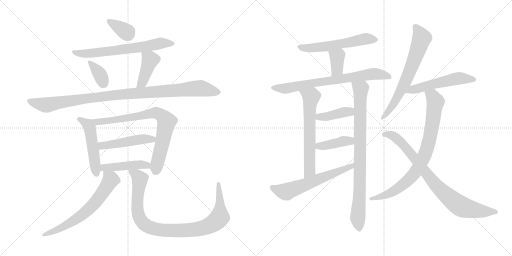
t = 0.00 s
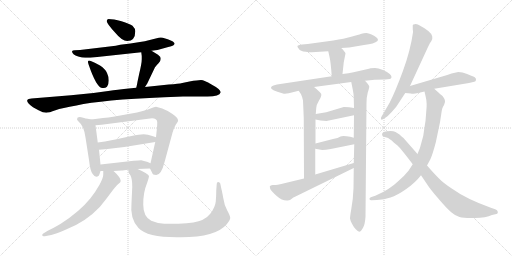
t = 3.42 s
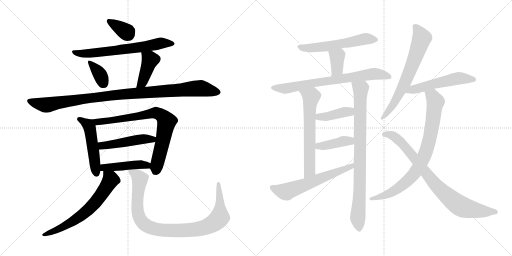
t = 6.85 s
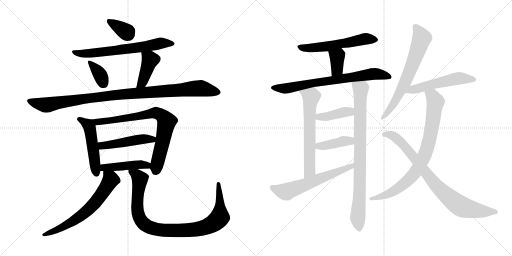
t = 10.27 s
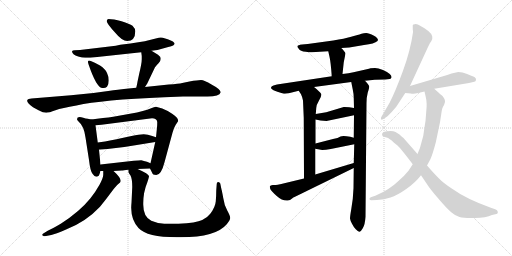
t = 13.69 s
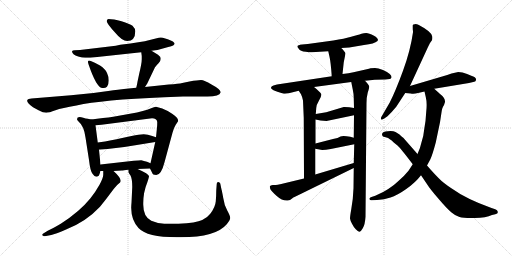
t = 17.12 s

The animated SVG that drew these frames (rendered in a browser with its animation timeline set to each time). Animation: 23 CSS @keyframes rules; one cycle of 17.12 s.

<svg version="1.1" viewBox="0 0 2048 1024" xmlns="http://www.w3.org/2000/svg">
  <g stroke="lightgray" stroke-dasharray="1,1" stroke-width="1" transform="scale(4, 4)">
    <line x1="0" y1="0" x2="256" y2="256"></line>
    <line x1="256" y1="0" x2="0" y2="256"></line>
    <line x1="128" y1="0" x2="128" y2="256"></line>
    <line x1="0" y1="128" x2="256" y2="128"></line>
    <line x1="256" y1="0" x2="512" y2="256"></line>
    <line x1="512" y1="0" x2="256" y2="256"></line>
    <line x1="384" y1="0" x2="384" y2="256"></line>
    <line x1="256" y1="128" x2="512" y2="128"></line>
  </g>
<g transform="scale(1, -1) translate(0, -850)">
   <style type="text/css">
    @keyframes keyframes0 {
      from {
       stroke: black;
       stroke-dashoffset: 347;
       stroke-width: 128;
       }
       53% {
       animation-timing-function: step-end;
       stroke: black;
       stroke-dashoffset: 0;
       stroke-width: 128;
       }
       to {
       stroke: black;
       stroke-width: 1024;
       }
       }
       #make-me-a-hanzi-animation-0 {
         animation: keyframes0 0.532389s both;
         animation-delay: 0.000000s;
         animation-timing-function: linear;
       }
    @keyframes keyframes1 {
      from {
       stroke: black;
       stroke-dashoffset: 655;
       stroke-width: 128;
       }
       68% {
       animation-timing-function: step-end;
       stroke: black;
       stroke-dashoffset: 0;
       stroke-width: 128;
       }
       to {
       stroke: black;
       stroke-width: 1024;
       }
       }
       #make-me-a-hanzi-animation-1 {
         animation: keyframes1 0.783040s both;
         animation-delay: 0.532389s;
         animation-timing-function: linear;
       }
    @keyframes keyframes2 {
      from {
       stroke: black;
       stroke-dashoffset: 349;
       stroke-width: 128;
       }
       53% {
       animation-timing-function: step-end;
       stroke: black;
       stroke-dashoffset: 0;
       stroke-width: 128;
       }
       to {
       stroke: black;
       stroke-width: 1024;
       }
       }
       #make-me-a-hanzi-animation-2 {
         animation: keyframes2 0.534017s both;
         animation-delay: 1.315429s;
         animation-timing-function: linear;
       }
    @keyframes keyframes3 {
      from {
       stroke: black;
       stroke-dashoffset: 413;
       stroke-width: 128;
       }
       57% {
       animation-timing-function: step-end;
       stroke: black;
       stroke-dashoffset: 0;
       stroke-width: 128;
       }
       to {
       stroke: black;
       stroke-width: 1024;
       }
       }
       #make-me-a-hanzi-animation-3 {
         animation: keyframes3 0.586100s both;
         animation-delay: 1.849446s;
         animation-timing-function: linear;
       }
    @keyframes keyframes4 {
      from {
       stroke: black;
       stroke-dashoffset: 1022;
       stroke-width: 128;
       }
       77% {
       animation-timing-function: step-end;
       stroke: black;
       stroke-dashoffset: 0;
       stroke-width: 128;
       }
       to {
       stroke: black;
       stroke-width: 1024;
       }
       }
       #make-me-a-hanzi-animation-4 {
         animation: keyframes4 1.081706s both;
         animation-delay: 2.435546s;
         animation-timing-function: linear;
       }
    @keyframes keyframes5 {
      from {
       stroke: black;
       stroke-dashoffset: 497;
       stroke-width: 128;
       }
       62% {
       animation-timing-function: step-end;
       stroke: black;
       stroke-dashoffset: 0;
       stroke-width: 128;
       }
       to {
       stroke: black;
       stroke-width: 1024;
       }
       }
       #make-me-a-hanzi-animation-5 {
         animation: keyframes5 0.654460s both;
         animation-delay: 3.517252s;
         animation-timing-function: linear;
       }
    @keyframes keyframes6 {
      from {
       stroke: black;
       stroke-dashoffset: 772;
       stroke-width: 128;
       }
       72% {
       animation-timing-function: step-end;
       stroke: black;
       stroke-dashoffset: 0;
       stroke-width: 128;
       }
       to {
       stroke: black;
       stroke-width: 1024;
       }
       }
       #make-me-a-hanzi-animation-6 {
         animation: keyframes6 0.878255s both;
         animation-delay: 4.171712s;
         animation-timing-function: linear;
       }
    @keyframes keyframes7 {
      from {
       stroke: black;
       stroke-dashoffset: 476;
       stroke-width: 128;
       }
       61% {
       animation-timing-function: step-end;
       stroke: black;
       stroke-dashoffset: 0;
       stroke-width: 128;
       }
       to {
       stroke: black;
       stroke-width: 1024;
       }
       }
       #make-me-a-hanzi-animation-7 {
         animation: keyframes7 0.637370s both;
         animation-delay: 5.049967s;
         animation-timing-function: linear;
       }
    @keyframes keyframes8 {
      from {
       stroke: black;
       stroke-dashoffset: 449;
       stroke-width: 128;
       }
       59% {
       animation-timing-function: step-end;
       stroke: black;
       stroke-dashoffset: 0;
       stroke-width: 128;
       }
       to {
       stroke: black;
       stroke-width: 1024;
       }
       }
       #make-me-a-hanzi-animation-8 {
         animation: keyframes8 0.615397s both;
         animation-delay: 5.687337s;
         animation-timing-function: linear;
       }
    @keyframes keyframes9 {
      from {
       stroke: black;
       stroke-dashoffset: 649;
       stroke-width: 128;
       }
       68% {
       animation-timing-function: step-end;
       stroke: black;
       stroke-dashoffset: 0;
       stroke-width: 128;
       }
       to {
       stroke: black;
       stroke-width: 1024;
       }
       }
       #make-me-a-hanzi-animation-9 {
         animation: keyframes9 0.778158s both;
         animation-delay: 6.302734s;
         animation-timing-function: linear;
       }
    @keyframes keyframes10 {
      from {
       stroke: black;
       stroke-dashoffset: 950;
       stroke-width: 128;
       }
       76% {
       animation-timing-function: step-end;
       stroke: black;
       stroke-dashoffset: 0;
       stroke-width: 128;
       }
       to {
       stroke: black;
       stroke-width: 1024;
       }
       }
       #make-me-a-hanzi-animation-10 {
         animation: keyframes10 1.023112s both;
         animation-delay: 7.080892s;
         animation-timing-function: linear;
       }
    @keyframes keyframes11 {
      from {
       stroke: black;
       stroke-dashoffset: 565;
       stroke-width: 128;
       }
       65% {
       animation-timing-function: step-end;
       stroke: black;
       stroke-dashoffset: 0;
       stroke-width: 128;
       }
       to {
       stroke: black;
       stroke-width: 1024;
       }
       }
       #make-me-a-hanzi-animation-11 {
         animation: keyframes11 0.709798s both;
         animation-delay: 8.104004s;
         animation-timing-function: linear;
       }
    @keyframes keyframes12 {
      from {
       stroke: black;
       stroke-dashoffset: 362;
       stroke-width: 128;
       }
       54% {
       animation-timing-function: step-end;
       stroke: black;
       stroke-dashoffset: 0;
       stroke-width: 128;
       }
       to {
       stroke: black;
       stroke-width: 1024;
       }
       }
       #make-me-a-hanzi-animation-12 {
         animation: keyframes12 0.544596s both;
         animation-delay: 8.813802s;
         animation-timing-function: linear;
       }
    @keyframes keyframes13 {
      from {
       stroke: black;
       stroke-dashoffset: 726;
       stroke-width: 128;
       }
       70% {
       animation-timing-function: step-end;
       stroke: black;
       stroke-dashoffset: 0;
       stroke-width: 128;
       }
       to {
       stroke: black;
       stroke-width: 1024;
       }
       }
       #make-me-a-hanzi-animation-13 {
         animation: keyframes13 0.840820s both;
         animation-delay: 9.358398s;
         animation-timing-function: linear;
       }
    @keyframes keyframes14 {
      from {
       stroke: black;
       stroke-dashoffset: 628;
       stroke-width: 128;
       }
       67% {
       animation-timing-function: step-end;
       stroke: black;
       stroke-dashoffset: 0;
       stroke-width: 128;
       }
       to {
       stroke: black;
       stroke-width: 1024;
       }
       }
       #make-me-a-hanzi-animation-14 {
         animation: keyframes14 0.761068s both;
         animation-delay: 10.199218s;
         animation-timing-function: linear;
       }
    @keyframes keyframes15 {
      from {
       stroke: black;
       stroke-dashoffset: 855;
       stroke-width: 128;
       }
       74% {
       animation-timing-function: step-end;
       stroke: black;
       stroke-dashoffset: 0;
       stroke-width: 128;
       }
       to {
       stroke: black;
       stroke-width: 1024;
       }
       }
       #make-me-a-hanzi-animation-15 {
         animation: keyframes15 0.945801s both;
         animation-delay: 10.960286s;
         animation-timing-function: linear;
       }
    @keyframes keyframes16 {
      from {
       stroke: black;
       stroke-dashoffset: 404;
       stroke-width: 128;
       }
       57% {
       animation-timing-function: step-end;
       stroke: black;
       stroke-dashoffset: 0;
       stroke-width: 128;
       }
       to {
       stroke: black;
       stroke-width: 1024;
       }
       }
       #make-me-a-hanzi-animation-16 {
         animation: keyframes16 0.578776s both;
         animation-delay: 11.906087s;
         animation-timing-function: linear;
       }
    @keyframes keyframes17 {
      from {
       stroke: black;
       stroke-dashoffset: 402;
       stroke-width: 128;
       }
       57% {
       animation-timing-function: step-end;
       stroke: black;
       stroke-dashoffset: 0;
       stroke-width: 128;
       }
       to {
       stroke: black;
       stroke-width: 1024;
       }
       }
       #make-me-a-hanzi-animation-17 {
         animation: keyframes17 0.577148s both;
         animation-delay: 12.484863s;
         animation-timing-function: linear;
       }
    @keyframes keyframes18 {
      from {
       stroke: black;
       stroke-dashoffset: 605;
       stroke-width: 128;
       }
       66% {
       animation-timing-function: step-end;
       stroke: black;
       stroke-dashoffset: 0;
       stroke-width: 128;
       }
       to {
       stroke: black;
       stroke-width: 1024;
       }
       }
       #make-me-a-hanzi-animation-18 {
         animation: keyframes18 0.742350s both;
         animation-delay: 13.062011s;
         animation-timing-function: linear;
       }
    @keyframes keyframes19 {
      from {
       stroke: black;
       stroke-dashoffset: 667;
       stroke-width: 128;
       }
       68% {
       animation-timing-function: step-end;
       stroke: black;
       stroke-dashoffset: 0;
       stroke-width: 128;
       }
       to {
       stroke: black;
       stroke-width: 1024;
       }
       }
       #make-me-a-hanzi-animation-19 {
         animation: keyframes19 0.792806s both;
         animation-delay: 13.804361s;
         animation-timing-function: linear;
       }
    @keyframes keyframes20 {
      from {
       stroke: black;
       stroke-dashoffset: 532;
       stroke-width: 128;
       }
       63% {
       animation-timing-function: step-end;
       stroke: black;
       stroke-dashoffset: 0;
       stroke-width: 128;
       }
       to {
       stroke: black;
       stroke-width: 1024;
       }
       }
       #make-me-a-hanzi-animation-20 {
         animation: keyframes20 0.682943s both;
         animation-delay: 14.597167s;
         animation-timing-function: linear;
       }
    @keyframes keyframes21 {
      from {
       stroke: black;
       stroke-dashoffset: 817;
       stroke-width: 128;
       }
       73% {
       animation-timing-function: step-end;
       stroke: black;
       stroke-dashoffset: 0;
       stroke-width: 128;
       }
       to {
       stroke: black;
       stroke-width: 1024;
       }
       }
       #make-me-a-hanzi-animation-21 {
         animation: keyframes21 0.914876s both;
         animation-delay: 15.280110s;
         animation-timing-function: linear;
       }
    @keyframes keyframes22 {
      from {
       stroke: black;
       stroke-dashoffset: 824;
       stroke-width: 128;
       }
       73% {
       animation-timing-function: step-end;
       stroke: black;
       stroke-dashoffset: 0;
       stroke-width: 128;
       }
       to {
       stroke: black;
       stroke-width: 1024;
       }
       }
       #make-me-a-hanzi-animation-22 {
         animation: keyframes22 0.920573s both;
         animation-delay: 16.194986s;
         animation-timing-function: linear;
       }
</style>
<path d="M 434.0 774.5 Q 426.0 773.5 427.0 765.5 Q 427.0 756.5 461.0 719.5 Q 488.0 686.5 509.0 686.5 Q 541.0 686.5 541.0 725.5 Q 542.0 735.5 530.0 747.5 Q 519.0 755.5 486.0 765.5 Q 453.0 774.5 434.0 774.5 Z" fill="lightgray"></path> 
<path d="M 606.0 647.5 L 621.0 649.5 Q 631.0 650.5 637.0 652.5 L 673.0 662.5 Q 691.0 667.5 695.0 670.5 Q 708.0 680.5 671.0 693.5 L 651.0 699.5 Q 643.0 701.5 635.0 699.5 L 587.0 687.5 Q 578.0 684.5 522.0 676.5 L 481.0 671.5 L 463.0 667.5 L 320.0 650.5 L 299.0 649.5 Q 290.0 649.5 288.0 645.5 Q 288.0 632.5 313.0 624.5 Q 329.0 619.5 341.0 619.5 L 361.0 619.5 L 565.0 641.5 L 606.0 647.5 Z" fill="lightgray"></path> 
<path d="M 363.0 606.5 Q 347.0 612.5 354.0 593.5 Q 385.0 502.5 408.0 498.5 Q 420.0 495.5 428.0 503.5 Q 435.0 511.5 435.0 528.5 Q 435.0 544.5 428.0 558.5 Q 422.0 574.5 400.0 588.5 Q 377.0 601.5 363.0 606.5 Z" fill="lightgray"></path> 
<path d="M 580.0 502.5 L 589.0 516.5 L 620.0 581.5 Q 626.0 589.5 635.0 598.5 Q 643.0 607.5 643.0 615.5 Q 643.0 623.5 632.0 631.5 L 606.0 647.5 C 580.0 663.5 561.0 671.5 565.0 641.5 L 567.0 626.5 L 567.0 613.5 Q 567.0 597.5 557.0 556.5 L 550.0 523.5 Q 549.0 515.5 545.0 499.5 C 538.0 470.5 564.0 477.5 580.0 502.5 Z" fill="lightgray"></path> 
<path d="M 440.0 487.5 L 374.0 478.5 L 284.0 469.5 L 126.0 456.5 Q 111.0 454.5 110.0 451.5 Q 103.0 440.5 132.0 421.5 L 154.0 409.5 Q 173.0 399.5 185.0 399.5 Q 196.0 399.5 222.0 409.5 Q 247.0 418.5 306.0 428.5 Q 408.0 451.5 657.0 461.5 L 732.0 464.5 L 820.0 464.5 Q 877.0 462.5 883.0 481.5 Q 882.0 493.5 846.0 512.5 Q 817.0 530.5 804.0 530.5 Q 791.0 530.5 758.0 524.5 L 729.0 518.5 Q 715.0 515.5 675.0 512.5 L 580.0 502.5 L 545.0 499.5 L 525.0 497.5 Q 461.0 491.5 440.0 487.5 Z" fill="lightgray"></path> 
<path d="M 365.0 372.5 L 351.0 375.5 Q 343.0 376.5 333.0 379.5 Q 308.0 386.5 308.0 373.5 Q 308.0 370.5 315.0 363.5 Q 336.0 346.5 342.0 300.5 L 356.0 210.5 Q 361.0 166.5 370.0 155.5 Q 378.0 143.5 385.0 143.5 Q 390.0 143.5 395.0 147.5 Q 398.0 152.5 402.0 166.5 L 402.0 192.5 L 396.0 251.5 L 391.0 280.5 L 382.0 349.5 C 379.0 369.5 379.0 369.5 365.0 372.5 Z" fill="lightgray"></path> 
<path d="M 600.0 176.5 L 608.0 160.5 Q 610.0 150.5 625.0 150.5 Q 645.0 150.5 658.0 201.5 L 690.0 319.5 Q 696.0 341.5 703.0 351.5 L 711.0 363.5 Q 714.0 368.5 711.0 373.5 Q 711.0 378.5 690.0 394.5 Q 668.0 409.5 649.0 416.5 L 624.0 423.5 Q 618.0 423.5 602.0 416.5 Q 581.0 406.5 520.0 395.5 L 453.0 383.5 Q 435.0 380.5 412.0 378.5 L 365.0 372.5 C 335.0 368.5 352.0 347.5 382.0 349.5 L 406.0 351.5 L 608.0 377.5 Q 627.0 377.5 629.0 362.5 Q 629.0 351.5 628.0 340.5 L 624.0 301.5 L 621.0 282.5 L 602.0 197.5 C 598.0 180.5 598.0 180.5 600.0 176.5 Z" fill="lightgray"></path> 
<path d="M 624.0 301.5 L 609.0 306.5 Q 591.0 312.5 575.0 313.5 Q 558.0 313.5 526.0 306.5 L 484.0 297.5 Q 453.0 289.5 391.0 280.5 C 361.0 276.5 366.0 248.5 396.0 251.5 L 430.0 254.5 Q 487.0 259.5 541.0 269.5 L 621.0 282.5 C 651.0 287.5 652.0 292.5 624.0 301.5 Z" fill="lightgray"></path> 
<path d="M 454.0 166.5 L 488.0 168.5 Q 492.0 168.5 514.0 171.5 L 550.0 174.5 L 600.0 176.5 C 630.0 177.5 630.0 185.5 602.0 197.5 L 588.0 203.5 Q 575.0 207.5 565.0 209.5 Q 556.0 209.5 535.0 207.5 L 402.0 192.5 C 372.0 189.5 372.0 166.5 402.0 166.5 L 413.0 166.5 L 454.0 166.5 Z" fill="lightgray"></path> 
<path d="M 179.0 -94.5 L 205.0 -89.5 Q 222.0 -85.5 262.0 -68.5 Q 343.0 -37.5 400.0 23.5 Q 426.0 55.5 445.0 81.5 Q 463.0 106.5 472.0 113.5 Q 483.0 120.5 483.0 126.5 Q 482.0 141.5 454.0 166.5 C 432.0 187.5 413.0 196.5 413.0 166.5 L 413.0 151.5 Q 413.0 139.5 398.0 111.5 Q 382.0 82.5 361.0 56.5 Q 318.0 3.5 243.0 -44.5 Q 209.0 -64.5 191.0 -72.5 L 173.0 -83.5 Q 169.0 -86.5 169.0 -88.5 Q 168.0 -94.5 179.0 -94.5 Z" fill="lightgray"></path> 
<path d="M 514.0 171.5 L 514.0 161.5 Q 514.0 160.5 522.0 148.5 Q 529.0 135.5 529.0 102.5 L 526.0 39.5 Q 519.0 -25.5 554.0 -61.5 Q 588.0 -98.5 707.0 -98.5 L 724.0 -98.5 Q 863.0 -98.5 907.0 -46.5 Q 920.0 -30.5 921.0 -21.5 Q 921.0 -13.5 909.0 8.5 Q 897.0 29.5 893.0 58.5 Q 888.0 86.5 886.0 92.5 L 881.0 116.5 Q 879.0 122.5 873.0 122.5 Q 867.0 122.5 867.0 115.5 L 865.0 88.5 Q 865.0 66.5 863.0 44.5 Q 861.0 21.5 841.0 -4.5 Q 832.0 -17.5 809.0 -29.5 Q 785.0 -41.5 714.0 -44.5 L 657.0 -44.5 Q 627.0 -42.5 605.0 -32.5 Q 573.0 -16.5 573.0 31.5 Q 572.0 79.5 589.0 120.5 Q 594.0 134.5 596.0 144.5 Q 597.0 154.5 550.0 174.5 C 523.0 186.5 507.0 194.5 514.0 171.5 Z" fill="lightgray"></path> 
<path d="M 1365.0 658.0 L 1397.0 660.0 L 1456.0 670.0 Q 1498.0 675.0 1510.0 686.0 Q 1517.0 695.0 1496.0 707.0 Q 1475.0 718.0 1465.0 718.0 Q 1455.0 718.0 1446.0 715.0 Q 1438.0 712.0 1430.0 710.0 L 1401.0 702.0 Q 1380.0 696.0 1333.0 688.0 L 1231.0 674.0 L 1208.0 672.0 Q 1192.0 670.0 1190.0 666.0 Q 1188.0 663.0 1195.0 655.0 Q 1201.0 645.0 1223.0 643.0 Q 1245.0 640.0 1247.0 641.0 L 1313.0 645.0 L 1365.0 658.0 Z" fill="lightgray"></path> 
<path d="M 1370.0 554.0 L 1375.0 601.0 L 1382.0 636.0 Q 1381.0 642.0 1365.0 658.0 C 1344.0 679.0 1306.0 674.0 1313.0 645.0 L 1318.0 623.0 Q 1323.0 602.0 1327.0 545.0 C 1329.0 515.0 1367.0 524.0 1370.0 554.0 Z" fill="lightgray"></path> 
<path d="M 1460.0 527.0 L 1499.0 531.0 L 1541.0 532.0 L 1559.0 534.0 Q 1565.0 534.0 1566.0 541.0 Q 1567.0 547.0 1559.0 554.0 Q 1552.0 561.0 1532.0 570.0 Q 1512.0 578.0 1500.0 578.0 Q 1488.0 578.0 1482.0 577.0 Q 1477.0 575.0 1467.0 573.0 L 1414.0 561.0 Q 1396.0 557.0 1370.0 554.0 L 1327.0 545.0 L 1108.0 512.0 L 1094.0 508.0 Q 1086.0 506.0 1084.0 500.0 Q 1080.0 491.0 1132.0 476.0 Q 1140.0 474.0 1155.0 477.0 L 1195.0 487.0 L 1256.0 502.0 L 1405.0 522.0 L 1460.0 527.0 Z" fill="lightgray"></path> 
<path d="M 1195.0 487.0 L 1204.0 473.0 Q 1209.0 463.0 1212.0 448.0 L 1215.0 378.0 L 1216.0 136.0 C 1216.0 106.0 1261.0 122.0 1261.0 152.0 L 1261.0 255.0 L 1262.0 276.0 L 1262.0 372.0 L 1263.0 394.0 L 1265.0 418.0 Q 1265.0 430.0 1276.0 448.0 Q 1287.0 466.0 1285.0 474.0 Q 1278.0 485.0 1256.0 502.0 C 1233.0 521.0 1179.0 512.0 1195.0 487.0 Z" fill="lightgray"></path> 
<path d="M 1414.0 97.0 L 1411.0 54.0 L 1405.0 13.0 Q 1400.0 -16.0 1400.0 -24.0 Q 1401.0 -32.0 1408.0 -45.0 Q 1415.0 -59.0 1423.0 -67.0 Q 1432.0 -76.0 1437.0 -77.0 Q 1443.0 -78.0 1451.0 -63.0 Q 1460.0 -49.0 1462.0 -17.0 L 1466.0 438.0 Q 1466.0 461.0 1471.0 480.0 Q 1477.0 498.0 1477.0 504.0 Q 1477.0 509.0 1460.0 527.0 C 1440.0 550.0 1399.0 551.0 1405.0 522.0 L 1411.0 492.0 Q 1415.0 474.0 1415.0 458.0 L 1416.0 418.0 L 1416.0 389.0 L 1415.0 299.0 L 1417.0 273.0 L 1415.0 198.0 L 1415.0 178.0 L 1414.0 97.0 Z" fill="lightgray"></path> 
<path d="M 1375.0 422.0 L 1305.0 401.0 L 1263.0 394.0 C 1233.0 389.0 1233.0 378.0 1262.0 372.0 L 1282.0 368.0 L 1306.0 366.0 L 1416.0 389.0 C 1445.0 395.0 1446.0 413.0 1416.0 418.0 L 1397.0 421.0 Q 1376.0 423.0 1375.0 422.0 Z" fill="lightgray"></path> 
<path d="M 1261.0 255.0 L 1289.0 250.0 Q 1302.0 250.0 1323.0 254.0 L 1417.0 273.0 C 1446.0 279.0 1444.0 291.0 1415.0 299.0 L 1401.0 303.0 Q 1371.0 309.0 1362.0 304.0 Q 1353.0 298.0 1332.0 294.0 L 1262.0 276.0 C 1233.0 269.0 1231.0 260.0 1261.0 255.0 Z" fill="lightgray"></path> 
<path d="M 1216.0 136.0 L 1125.0 114.0 Q 1108.0 110.0 1103.0 110.0 L 1091.0 110.0 Q 1081.0 109.0 1079.0 104.0 L 1081.0 94.0 Q 1085.0 86.0 1107.0 66.0 Q 1129.0 46.0 1151.0 48.0 Q 1161.0 48.0 1167.0 55.0 Q 1174.0 62.0 1178.0 62.0 L 1415.0 178.0 C 1442.0 191.0 1444.0 207.0 1415.0 198.0 L 1261.0 152.0 L 1216.0 136.0 Z" fill="lightgray"></path> 
<path d="M 1640.0 506.0 L 1712.0 662.0 Q 1719.0 679.0 1725.0 685.0 Q 1731.0 690.0 1729.0 704.0 Q 1727.0 723.0 1677.0 749.0 Q 1672.0 752.0 1663.0 754.0 Q 1651.0 754.0 1651.0 748.0 L 1651.0 738.0 Q 1651.0 728.0 1652.0 726.0 L 1652.0 721.0 Q 1642.0 649.0 1612.0 567.0 Q 1582.0 485.0 1559.0 440.0 L 1527.0 385.0 Q 1523.0 380.0 1524.0 374.0 Q 1526.0 368.0 1537.0 376.0 L 1550.0 385.0 Q 1567.0 401.0 1585.0 423.0 L 1621.0 478.0 L 1640.0 506.0 Z" fill="lightgray"></path> 
<path d="M 1737.0 495.0 L 1876.0 518.0 L 1897.0 523.0 Q 1903.0 524.0 1904.0 530.0 Q 1905.0 536.0 1899.0 541.0 Q 1891.0 546.0 1850.0 560.0 L 1833.0 562.0 L 1806.0 556.0 L 1789.0 550.0 L 1640.0 506.0 C 1611.0 498.0 1591.0 481.0 1621.0 478.0 L 1643.0 476.0 Q 1655.0 473.0 1672.0 478.0 L 1698.0 484.0 L 1737.0 495.0 Z" fill="lightgray"></path> 
<path d="M 1763.0 472.0 Q 1762.0 472.0 1737.0 495.0 C 1715.0 515.0 1691.0 513.0 1698.0 484.0 L 1703.0 462.0 Q 1709.0 439.0 1705.0 404.0 Q 1703.0 363.0 1697.0 334.0 Q 1694.0 302.0 1686.0 281.0 Q 1681.0 257.0 1670.0 234.0 L 1651.0 193.0 L 1634.0 167.0 Q 1616.0 145.0 1596.0 128.0 Q 1573.0 106.0 1553.0 94.0 Q 1534.0 81.0 1501.0 67.0 L 1483.0 61.0 Q 1476.0 58.0 1478.0 53.0 Q 1480.0 48.0 1487.0 49.0 L 1508.0 50.0 Q 1537.0 52.0 1562.0 60.0 Q 1588.0 68.0 1625.0 94.0 Q 1662.0 120.0 1684.0 149.0 L 1708.0 188.0 L 1721.0 212.0 Q 1730.0 231.0 1743.0 280.0 L 1760.0 361.0 L 1767.0 407.0 Q 1768.0 416.0 1772.0 423.0 Q 1777.0 430.0 1780.0 442.0 Q 1781.0 458.0 1763.0 472.0 Z" fill="lightgray"></path> 
<path d="M 1670.0 234.0 L 1613.0 299.0 Q 1612.0 299.0 1598.0 312.0 Q 1584.0 322.0 1582.0 322.0 Q 1572.0 327.0 1551.0 325.0 Q 1530.0 323.0 1529.0 316.0 Q 1527.0 310.0 1530.0 307.0 Q 1530.0 303.0 1546.0 300.0 Q 1558.0 297.0 1575.0 280.0 L 1590.0 268.0 Q 1599.0 260.0 1612.0 243.0 Q 1626.0 226.0 1651.0 193.0 L 1684.0 149.0 L 1709.0 112.0 Q 1720.0 94.0 1754.0 55.0 Q 1788.0 15.0 1805.0 1.0 Q 1822.0 -14.0 1838.0 -18.0 Q 1855.0 -23.0 1899.0 -22.0 Q 1944.0 -21.0 1968.0 -10.0 L 1981.0 -7.0 Q 1993.0 -5.0 1991.0 3.0 Q 1990.0 10.0 1981.0 13.0 L 1966.0 18.0 Q 1865.0 54.0 1807.0 96.0 Q 1773.0 118.0 1754.0 138.0 Q 1735.0 157.0 1708.0 188.0 L 1670.0 234.0 Z" fill="lightgray"></path> 
      <clipPath id="make-me-a-hanzi-clip-0">
      <path d="M 434.0 774.5 Q 426.0 773.5 427.0 765.5 Q 427.0 756.5 461.0 719.5 Q 488.0 686.5 509.0 686.5 Q 541.0 686.5 541.0 725.5 Q 542.0 735.5 530.0 747.5 Q 519.0 755.5 486.0 765.5 Q 453.0 774.5 434.0 774.5 Z" fill="lightgray"></path>
      </clipPath>
      <path clip-path="url(#make-me-a-hanzi-clip-0)" d="M 437.0 765.5 L 512.0 713.5 " fill="none" id="make-me-a-hanzi-animation-0" stroke-dasharray="219 438" stroke-linecap="round"></path>

      <clipPath id="make-me-a-hanzi-clip-1">
      <path d="M 606.0 647.5 L 621.0 649.5 Q 631.0 650.5 637.0 652.5 L 673.0 662.5 Q 691.0 667.5 695.0 670.5 Q 708.0 680.5 671.0 693.5 L 651.0 699.5 Q 643.0 701.5 635.0 699.5 L 587.0 687.5 Q 578.0 684.5 522.0 676.5 L 481.0 671.5 L 463.0 667.5 L 320.0 650.5 L 299.0 649.5 Q 290.0 649.5 288.0 645.5 Q 288.0 632.5 313.0 624.5 Q 329.0 619.5 341.0 619.5 L 361.0 619.5 L 565.0 641.5 L 606.0 647.5 Z" fill="lightgray"></path>
      </clipPath>
      <path clip-path="url(#make-me-a-hanzi-clip-1)" d="M 295.0 643.5 L 324.0 635.5 L 367.0 637.5 L 569.0 662.5 L 642.0 677.5 L 690.0 676.5 " fill="none" id="make-me-a-hanzi-animation-1" stroke-dasharray="527 1054" stroke-linecap="round"></path>

      <clipPath id="make-me-a-hanzi-clip-2">
      <path d="M 363.0 606.5 Q 347.0 612.5 354.0 593.5 Q 385.0 502.5 408.0 498.5 Q 420.0 495.5 428.0 503.5 Q 435.0 511.5 435.0 528.5 Q 435.0 544.5 428.0 558.5 Q 422.0 574.5 400.0 588.5 Q 377.0 601.5 363.0 606.5 Z" fill="lightgray"></path>
      </clipPath>
      <path clip-path="url(#make-me-a-hanzi-clip-2)" d="M 365.0 595.5 L 398.0 555.5 L 414.0 517.5 " fill="none" id="make-me-a-hanzi-animation-2" stroke-dasharray="221 442" stroke-linecap="round"></path>

      <clipPath id="make-me-a-hanzi-clip-3">
      <path d="M 580.0 502.5 L 589.0 516.5 L 620.0 581.5 Q 626.0 589.5 635.0 598.5 Q 643.0 607.5 643.0 615.5 Q 643.0 623.5 632.0 631.5 L 606.0 647.5 C 580.0 663.5 561.0 671.5 565.0 641.5 L 567.0 626.5 L 567.0 613.5 Q 567.0 597.5 557.0 556.5 L 550.0 523.5 Q 549.0 515.5 545.0 499.5 C 538.0 470.5 564.0 477.5 580.0 502.5 Z" fill="lightgray"></path>
      </clipPath>
      <path clip-path="url(#make-me-a-hanzi-clip-3)" d="M 573.0 634.5 L 601.0 611.5 L 569.0 520.5 L 550.0 505.5 " fill="none" id="make-me-a-hanzi-animation-3" stroke-dasharray="285 570" stroke-linecap="round"></path>

      <clipPath id="make-me-a-hanzi-clip-4">
      <path d="M 440.0 487.5 L 374.0 478.5 L 284.0 469.5 L 126.0 456.5 Q 111.0 454.5 110.0 451.5 Q 103.0 440.5 132.0 421.5 L 154.0 409.5 Q 173.0 399.5 185.0 399.5 Q 196.0 399.5 222.0 409.5 Q 247.0 418.5 306.0 428.5 Q 408.0 451.5 657.0 461.5 L 732.0 464.5 L 820.0 464.5 Q 877.0 462.5 883.0 481.5 Q 882.0 493.5 846.0 512.5 Q 817.0 530.5 804.0 530.5 Q 791.0 530.5 758.0 524.5 L 729.0 518.5 Q 715.0 515.5 675.0 512.5 L 580.0 502.5 L 545.0 499.5 L 525.0 497.5 Q 461.0 491.5 440.0 487.5 Z" fill="lightgray"></path>
      </clipPath>
      <path clip-path="url(#make-me-a-hanzi-clip-4)" d="M 116.0 446.5 L 186.0 430.5 L 468.0 471.5 L 790.0 497.5 L 875.0 481.5 " fill="none" id="make-me-a-hanzi-animation-4" stroke-dasharray="894 1788" stroke-linecap="round"></path>

      <clipPath id="make-me-a-hanzi-clip-5">
      <path d="M 365.0 372.5 L 351.0 375.5 Q 343.0 376.5 333.0 379.5 Q 308.0 386.5 308.0 373.5 Q 308.0 370.5 315.0 363.5 Q 336.0 346.5 342.0 300.5 L 356.0 210.5 Q 361.0 166.5 370.0 155.5 Q 378.0 143.5 385.0 143.5 Q 390.0 143.5 395.0 147.5 Q 398.0 152.5 402.0 166.5 L 402.0 192.5 L 396.0 251.5 L 391.0 280.5 L 382.0 349.5 C 379.0 369.5 379.0 369.5 365.0 372.5 Z" fill="lightgray"></path>
      </clipPath>
      <path clip-path="url(#make-me-a-hanzi-clip-5)" d="M 317.0 372.5 L 352.0 352.5 L 359.0 339.5 L 386.0 155.5 " fill="none" id="make-me-a-hanzi-animation-5" stroke-dasharray="369 738" stroke-linecap="round"></path>

      <clipPath id="make-me-a-hanzi-clip-6">
      <path d="M 600.0 176.5 L 608.0 160.5 Q 610.0 150.5 625.0 150.5 Q 645.0 150.5 658.0 201.5 L 690.0 319.5 Q 696.0 341.5 703.0 351.5 L 711.0 363.5 Q 714.0 368.5 711.0 373.5 Q 711.0 378.5 690.0 394.5 Q 668.0 409.5 649.0 416.5 L 624.0 423.5 Q 618.0 423.5 602.0 416.5 Q 581.0 406.5 520.0 395.5 L 453.0 383.5 Q 435.0 380.5 412.0 378.5 L 365.0 372.5 C 335.0 368.5 352.0 347.5 382.0 349.5 L 406.0 351.5 L 608.0 377.5 Q 627.0 377.5 629.0 362.5 Q 629.0 351.5 628.0 340.5 L 624.0 301.5 L 621.0 282.5 L 602.0 197.5 C 598.0 180.5 598.0 180.5 600.0 176.5 Z" fill="lightgray"></path>
      </clipPath>
      <path clip-path="url(#make-me-a-hanzi-clip-6)" d="M 373.0 369.5 L 390.0 363.5 L 428.0 365.5 L 617.0 398.5 L 645.0 389.5 L 667.0 364.5 L 622.0 164.5 " fill="none" id="make-me-a-hanzi-animation-6" stroke-dasharray="644 1288" stroke-linecap="round"></path>

      <clipPath id="make-me-a-hanzi-clip-7">
      <path d="M 624.0 301.5 L 609.0 306.5 Q 591.0 312.5 575.0 313.5 Q 558.0 313.5 526.0 306.5 L 484.0 297.5 Q 453.0 289.5 391.0 280.5 C 361.0 276.5 366.0 248.5 396.0 251.5 L 430.0 254.5 Q 487.0 259.5 541.0 269.5 L 621.0 282.5 C 651.0 287.5 652.0 292.5 624.0 301.5 Z" fill="lightgray"></path>
      </clipPath>
      <path clip-path="url(#make-me-a-hanzi-clip-7)" d="M 401.0 259.5 L 422.0 270.5 L 562.0 293.5 L 609.0 293.5 L 615.0 298.5 " fill="none" id="make-me-a-hanzi-animation-7" stroke-dasharray="348 696" stroke-linecap="round"></path>

      <clipPath id="make-me-a-hanzi-clip-8">
      <path d="M 454.0 166.5 L 488.0 168.5 Q 492.0 168.5 514.0 171.5 L 550.0 174.5 L 600.0 176.5 C 630.0 177.5 630.0 185.5 602.0 197.5 L 588.0 203.5 Q 575.0 207.5 565.0 209.5 Q 556.0 209.5 535.0 207.5 L 402.0 192.5 C 372.0 189.5 372.0 166.5 402.0 166.5 L 413.0 166.5 L 454.0 166.5 Z" fill="lightgray"></path>
      </clipPath>
      <path clip-path="url(#make-me-a-hanzi-clip-8)" d="M 408.0 173.5 L 416.0 180.5 L 560.0 192.5 L 588.0 189.5 L 594.0 182.5 " fill="none" id="make-me-a-hanzi-animation-8" stroke-dasharray="321 642" stroke-linecap="round"></path>

      <clipPath id="make-me-a-hanzi-clip-9">
      <path d="M 179.0 -94.5 L 205.0 -89.5 Q 222.0 -85.5 262.0 -68.5 Q 343.0 -37.5 400.0 23.5 Q 426.0 55.5 445.0 81.5 Q 463.0 106.5 472.0 113.5 Q 483.0 120.5 483.0 126.5 Q 482.0 141.5 454.0 166.5 C 432.0 187.5 413.0 196.5 413.0 166.5 L 413.0 151.5 Q 413.0 139.5 398.0 111.5 Q 382.0 82.5 361.0 56.5 Q 318.0 3.5 243.0 -44.5 Q 209.0 -64.5 191.0 -72.5 L 173.0 -83.5 Q 169.0 -86.5 169.0 -88.5 Q 168.0 -94.5 179.0 -94.5 Z" fill="lightgray"></path>
      </clipPath>
      <path clip-path="url(#make-me-a-hanzi-clip-9)" d="M 420.0 159.5 L 443.0 131.5 L 376.0 34.5 L 302.0 -28.5 L 248.0 -60.5 L 175.0 -89.5 " fill="none" id="make-me-a-hanzi-animation-9" stroke-dasharray="521 1042" stroke-linecap="round"></path>

      <clipPath id="make-me-a-hanzi-clip-10">
      <path d="M 514.0 171.5 L 514.0 161.5 Q 514.0 160.5 522.0 148.5 Q 529.0 135.5 529.0 102.5 L 526.0 39.5 Q 519.0 -25.5 554.0 -61.5 Q 588.0 -98.5 707.0 -98.5 L 724.0 -98.5 Q 863.0 -98.5 907.0 -46.5 Q 920.0 -30.5 921.0 -21.5 Q 921.0 -13.5 909.0 8.5 Q 897.0 29.5 893.0 58.5 Q 888.0 86.5 886.0 92.5 L 881.0 116.5 Q 879.0 122.5 873.0 122.5 Q 867.0 122.5 867.0 115.5 L 865.0 88.5 Q 865.0 66.5 863.0 44.5 Q 861.0 21.5 841.0 -4.5 Q 832.0 -17.5 809.0 -29.5 Q 785.0 -41.5 714.0 -44.5 L 657.0 -44.5 Q 627.0 -42.5 605.0 -32.5 Q 573.0 -16.5 573.0 31.5 Q 572.0 79.5 589.0 120.5 Q 594.0 134.5 596.0 144.5 Q 597.0 154.5 550.0 174.5 C 523.0 186.5 507.0 194.5 514.0 171.5 Z" fill="lightgray"></path>
      </clipPath>
      <path clip-path="url(#make-me-a-hanzi-clip-10)" d="M 520.0 166.5 L 550.0 147.5 L 558.0 134.5 L 548.0 29.5 L 551.0 0.5 L 563.0 -30.5 L 588.0 -53.5 L 638.0 -69.5 L 775.0 -68.5 L 824.0 -57.5 L 857.0 -40.5 L 880.0 -14.5 L 874.0 115.5 " fill="none" id="make-me-a-hanzi-animation-10" stroke-dasharray="822 1644" stroke-linecap="round"></path>

      <clipPath id="make-me-a-hanzi-clip-11">
      <path d="M 1365.0 658.0 L 1397.0 660.0 L 1456.0 670.0 Q 1498.0 675.0 1510.0 686.0 Q 1517.0 695.0 1496.0 707.0 Q 1475.0 718.0 1465.0 718.0 Q 1455.0 718.0 1446.0 715.0 Q 1438.0 712.0 1430.0 710.0 L 1401.0 702.0 Q 1380.0 696.0 1333.0 688.0 L 1231.0 674.0 L 1208.0 672.0 Q 1192.0 670.0 1190.0 666.0 Q 1188.0 663.0 1195.0 655.0 Q 1201.0 645.0 1223.0 643.0 Q 1245.0 640.0 1247.0 641.0 L 1313.0 645.0 L 1365.0 658.0 Z" fill="lightgray"></path>
      </clipPath>
      <path clip-path="url(#make-me-a-hanzi-clip-11)" d="M 1196.0 662.0 L 1233.0 657.0 L 1292.0 662.0 L 1456.0 694.0 L 1501.0 691.0 " fill="none" id="make-me-a-hanzi-animation-11" stroke-dasharray="437 874" stroke-linecap="round"></path>

      <clipPath id="make-me-a-hanzi-clip-12">
      <path d="M 1370.0 554.0 L 1375.0 601.0 L 1382.0 636.0 Q 1381.0 642.0 1365.0 658.0 C 1344.0 679.0 1306.0 674.0 1313.0 645.0 L 1318.0 623.0 Q 1323.0 602.0 1327.0 545.0 C 1329.0 515.0 1367.0 524.0 1370.0 554.0 Z" fill="lightgray"></path>
      </clipPath>
      <path clip-path="url(#make-me-a-hanzi-clip-12)" d="M 1321.0 641.0 L 1349.0 623.0 L 1348.0 574.0 L 1332.0 556.0 " fill="none" id="make-me-a-hanzi-animation-12" stroke-dasharray="234 468" stroke-linecap="round"></path>

      <clipPath id="make-me-a-hanzi-clip-13">
      <path d="M 1460.0 527.0 L 1499.0 531.0 L 1541.0 532.0 L 1559.0 534.0 Q 1565.0 534.0 1566.0 541.0 Q 1567.0 547.0 1559.0 554.0 Q 1552.0 561.0 1532.0 570.0 Q 1512.0 578.0 1500.0 578.0 Q 1488.0 578.0 1482.0 577.0 Q 1477.0 575.0 1467.0 573.0 L 1414.0 561.0 Q 1396.0 557.0 1370.0 554.0 L 1327.0 545.0 L 1108.0 512.0 L 1094.0 508.0 Q 1086.0 506.0 1084.0 500.0 Q 1080.0 491.0 1132.0 476.0 Q 1140.0 474.0 1155.0 477.0 L 1195.0 487.0 L 1256.0 502.0 L 1405.0 522.0 L 1460.0 527.0 Z" fill="lightgray"></path>
      </clipPath>
      <path clip-path="url(#make-me-a-hanzi-clip-13)" d="M 1092.0 500.0 L 1146.0 496.0 L 1495.0 555.0 L 1556.0 544.0 " fill="none" id="make-me-a-hanzi-animation-13" stroke-dasharray="598 1196" stroke-linecap="round"></path>

      <clipPath id="make-me-a-hanzi-clip-14">
      <path d="M 1195.0 487.0 L 1204.0 473.0 Q 1209.0 463.0 1212.0 448.0 L 1215.0 378.0 L 1216.0 136.0 C 1216.0 106.0 1261.0 122.0 1261.0 152.0 L 1261.0 255.0 L 1262.0 276.0 L 1262.0 372.0 L 1263.0 394.0 L 1265.0 418.0 Q 1265.0 430.0 1276.0 448.0 Q 1287.0 466.0 1285.0 474.0 Q 1278.0 485.0 1256.0 502.0 C 1233.0 521.0 1179.0 512.0 1195.0 487.0 Z" fill="lightgray"></path>
      </clipPath>
      <path clip-path="url(#make-me-a-hanzi-clip-14)" d="M 1203.0 487.0 L 1244.0 463.0 L 1238.0 400.0 L 1238.0 168.0 L 1222.0 144.0 " fill="none" id="make-me-a-hanzi-animation-14" stroke-dasharray="500 1000" stroke-linecap="round"></path>

      <clipPath id="make-me-a-hanzi-clip-15">
      <path d="M 1414.0 97.0 L 1411.0 54.0 L 1405.0 13.0 Q 1400.0 -16.0 1400.0 -24.0 Q 1401.0 -32.0 1408.0 -45.0 Q 1415.0 -59.0 1423.0 -67.0 Q 1432.0 -76.0 1437.0 -77.0 Q 1443.0 -78.0 1451.0 -63.0 Q 1460.0 -49.0 1462.0 -17.0 L 1466.0 438.0 Q 1466.0 461.0 1471.0 480.0 Q 1477.0 498.0 1477.0 504.0 Q 1477.0 509.0 1460.0 527.0 C 1440.0 550.0 1399.0 551.0 1405.0 522.0 L 1411.0 492.0 Q 1415.0 474.0 1415.0 458.0 L 1416.0 418.0 L 1416.0 389.0 L 1415.0 299.0 L 1417.0 273.0 L 1415.0 198.0 L 1415.0 178.0 L 1414.0 97.0 Z" fill="lightgray"></path>
      </clipPath>
      <path clip-path="url(#make-me-a-hanzi-clip-15)" d="M 1413.0 516.0 L 1442.0 492.0 L 1439.0 85.0 L 1431.0 -14.0 L 1437.0 -69.0 " fill="none" id="make-me-a-hanzi-animation-15" stroke-dasharray="727 1454" stroke-linecap="round"></path>

      <clipPath id="make-me-a-hanzi-clip-16">
      <path d="M 1375.0 422.0 L 1305.0 401.0 L 1263.0 394.0 C 1233.0 389.0 1233.0 378.0 1262.0 372.0 L 1282.0 368.0 L 1306.0 366.0 L 1416.0 389.0 C 1445.0 395.0 1446.0 413.0 1416.0 418.0 L 1397.0 421.0 Q 1376.0 423.0 1375.0 422.0 Z" fill="lightgray"></path>
      </clipPath>
      <path clip-path="url(#make-me-a-hanzi-clip-16)" d="M 1268.0 377.0 L 1276.0 383.0 L 1309.0 384.0 L 1398.0 403.0 L 1410.0 411.0 " fill="none" id="make-me-a-hanzi-animation-16" stroke-dasharray="276 552" stroke-linecap="round"></path>

      <clipPath id="make-me-a-hanzi-clip-17">
      <path d="M 1261.0 255.0 L 1289.0 250.0 Q 1302.0 250.0 1323.0 254.0 L 1417.0 273.0 C 1446.0 279.0 1444.0 291.0 1415.0 299.0 L 1401.0 303.0 Q 1371.0 309.0 1362.0 304.0 Q 1353.0 298.0 1332.0 294.0 L 1262.0 276.0 C 1233.0 269.0 1231.0 260.0 1261.0 255.0 Z" fill="lightgray"></path>
      </clipPath>
      <path clip-path="url(#make-me-a-hanzi-clip-17)" d="M 1269.0 260.0 L 1275.0 266.0 L 1376.0 286.0 L 1399.0 286.0 L 1408.0 279.0 " fill="none" id="make-me-a-hanzi-animation-17" stroke-dasharray="274 548" stroke-linecap="round"></path>

      <clipPath id="make-me-a-hanzi-clip-18">
      <path d="M 1216.0 136.0 L 1125.0 114.0 Q 1108.0 110.0 1103.0 110.0 L 1091.0 110.0 Q 1081.0 109.0 1079.0 104.0 L 1081.0 94.0 Q 1085.0 86.0 1107.0 66.0 Q 1129.0 46.0 1151.0 48.0 Q 1161.0 48.0 1167.0 55.0 Q 1174.0 62.0 1178.0 62.0 L 1415.0 178.0 C 1442.0 191.0 1444.0 207.0 1415.0 198.0 L 1261.0 152.0 L 1216.0 136.0 Z" fill="lightgray"></path>
      </clipPath>
      <path clip-path="url(#make-me-a-hanzi-clip-18)" d="M 1088.0 101.0 L 1116.0 88.0 L 1146.0 83.0 L 1390.0 177.0 L 1404.0 183.0 L 1409.0 193.0 " fill="none" id="make-me-a-hanzi-animation-18" stroke-dasharray="477 954" stroke-linecap="round"></path>

      <clipPath id="make-me-a-hanzi-clip-19">
      <path d="M 1640.0 506.0 L 1712.0 662.0 Q 1719.0 679.0 1725.0 685.0 Q 1731.0 690.0 1729.0 704.0 Q 1727.0 723.0 1677.0 749.0 Q 1672.0 752.0 1663.0 754.0 Q 1651.0 754.0 1651.0 748.0 L 1651.0 738.0 Q 1651.0 728.0 1652.0 726.0 L 1652.0 721.0 Q 1642.0 649.0 1612.0 567.0 Q 1582.0 485.0 1559.0 440.0 L 1527.0 385.0 Q 1523.0 380.0 1524.0 374.0 Q 1526.0 368.0 1537.0 376.0 L 1550.0 385.0 Q 1567.0 401.0 1585.0 423.0 L 1621.0 478.0 L 1640.0 506.0 Z" fill="lightgray"></path>
      </clipPath>
      <path clip-path="url(#make-me-a-hanzi-clip-19)" d="M 1661.0 743.0 L 1687.0 698.0 L 1668.0 639.0 L 1607.0 494.0 L 1576.0 437.0 L 1530.0 378.0 " fill="none" id="make-me-a-hanzi-animation-19" stroke-dasharray="539 1078" stroke-linecap="round"></path>

      <clipPath id="make-me-a-hanzi-clip-20">
      <path d="M 1737.0 495.0 L 1876.0 518.0 L 1897.0 523.0 Q 1903.0 524.0 1904.0 530.0 Q 1905.0 536.0 1899.0 541.0 Q 1891.0 546.0 1850.0 560.0 L 1833.0 562.0 L 1806.0 556.0 L 1789.0 550.0 L 1640.0 506.0 C 1611.0 498.0 1591.0 481.0 1621.0 478.0 L 1643.0 476.0 Q 1655.0 473.0 1672.0 478.0 L 1698.0 484.0 L 1737.0 495.0 Z" fill="lightgray"></path>
      </clipPath>
      <path clip-path="url(#make-me-a-hanzi-clip-20)" d="M 1627.0 481.0 L 1651.0 492.0 L 1810.0 532.0 L 1843.0 537.0 L 1895.0 532.0 " fill="none" id="make-me-a-hanzi-animation-20" stroke-dasharray="404 808" stroke-linecap="round"></path>

      <clipPath id="make-me-a-hanzi-clip-21">
      <path d="M 1763.0 472.0 Q 1762.0 472.0 1737.0 495.0 C 1715.0 515.0 1691.0 513.0 1698.0 484.0 L 1703.0 462.0 Q 1709.0 439.0 1705.0 404.0 Q 1703.0 363.0 1697.0 334.0 Q 1694.0 302.0 1686.0 281.0 Q 1681.0 257.0 1670.0 234.0 L 1651.0 193.0 L 1634.0 167.0 Q 1616.0 145.0 1596.0 128.0 Q 1573.0 106.0 1553.0 94.0 Q 1534.0 81.0 1501.0 67.0 L 1483.0 61.0 Q 1476.0 58.0 1478.0 53.0 Q 1480.0 48.0 1487.0 49.0 L 1508.0 50.0 Q 1537.0 52.0 1562.0 60.0 Q 1588.0 68.0 1625.0 94.0 Q 1662.0 120.0 1684.0 149.0 L 1708.0 188.0 L 1721.0 212.0 Q 1730.0 231.0 1743.0 280.0 L 1760.0 361.0 L 1767.0 407.0 Q 1768.0 416.0 1772.0 423.0 Q 1777.0 430.0 1780.0 442.0 Q 1781.0 458.0 1763.0 472.0 Z" fill="lightgray"></path>
      </clipPath>
      <path clip-path="url(#make-me-a-hanzi-clip-21)" d="M 1706.0 480.0 L 1730.0 465.0 L 1742.0 443.0 L 1718.0 292.0 L 1682.0 195.0 L 1654.0 151.0 L 1592.0 97.0 L 1540.0 68.0 L 1484.0 55.0 " fill="none" id="make-me-a-hanzi-animation-21" stroke-dasharray="689 1378" stroke-linecap="round"></path>

      <clipPath id="make-me-a-hanzi-clip-22">
      <path d="M 1670.0 234.0 L 1613.0 299.0 Q 1612.0 299.0 1598.0 312.0 Q 1584.0 322.0 1582.0 322.0 Q 1572.0 327.0 1551.0 325.0 Q 1530.0 323.0 1529.0 316.0 Q 1527.0 310.0 1530.0 307.0 Q 1530.0 303.0 1546.0 300.0 Q 1558.0 297.0 1575.0 280.0 L 1590.0 268.0 Q 1599.0 260.0 1612.0 243.0 Q 1626.0 226.0 1651.0 193.0 L 1684.0 149.0 L 1709.0 112.0 Q 1720.0 94.0 1754.0 55.0 Q 1788.0 15.0 1805.0 1.0 Q 1822.0 -14.0 1838.0 -18.0 Q 1855.0 -23.0 1899.0 -22.0 Q 1944.0 -21.0 1968.0 -10.0 L 1981.0 -7.0 Q 1993.0 -5.0 1991.0 3.0 Q 1990.0 10.0 1981.0 13.0 L 1966.0 18.0 Q 1865.0 54.0 1807.0 96.0 Q 1773.0 118.0 1754.0 138.0 Q 1735.0 157.0 1708.0 188.0 L 1670.0 234.0 Z" fill="lightgray"></path>
      </clipPath>
      <path clip-path="url(#make-me-a-hanzi-clip-22)" d="M 1538.0 312.0 L 1571.0 307.0 L 1604.0 282.0 L 1739.0 115.0 L 1785.0 69.0 L 1842.0 25.0 L 1906.0 8.0 L 1981.0 3.0 " fill="none" id="make-me-a-hanzi-animation-22" stroke-dasharray="696 1392" stroke-linecap="round"></path>

</g>
</svg>
